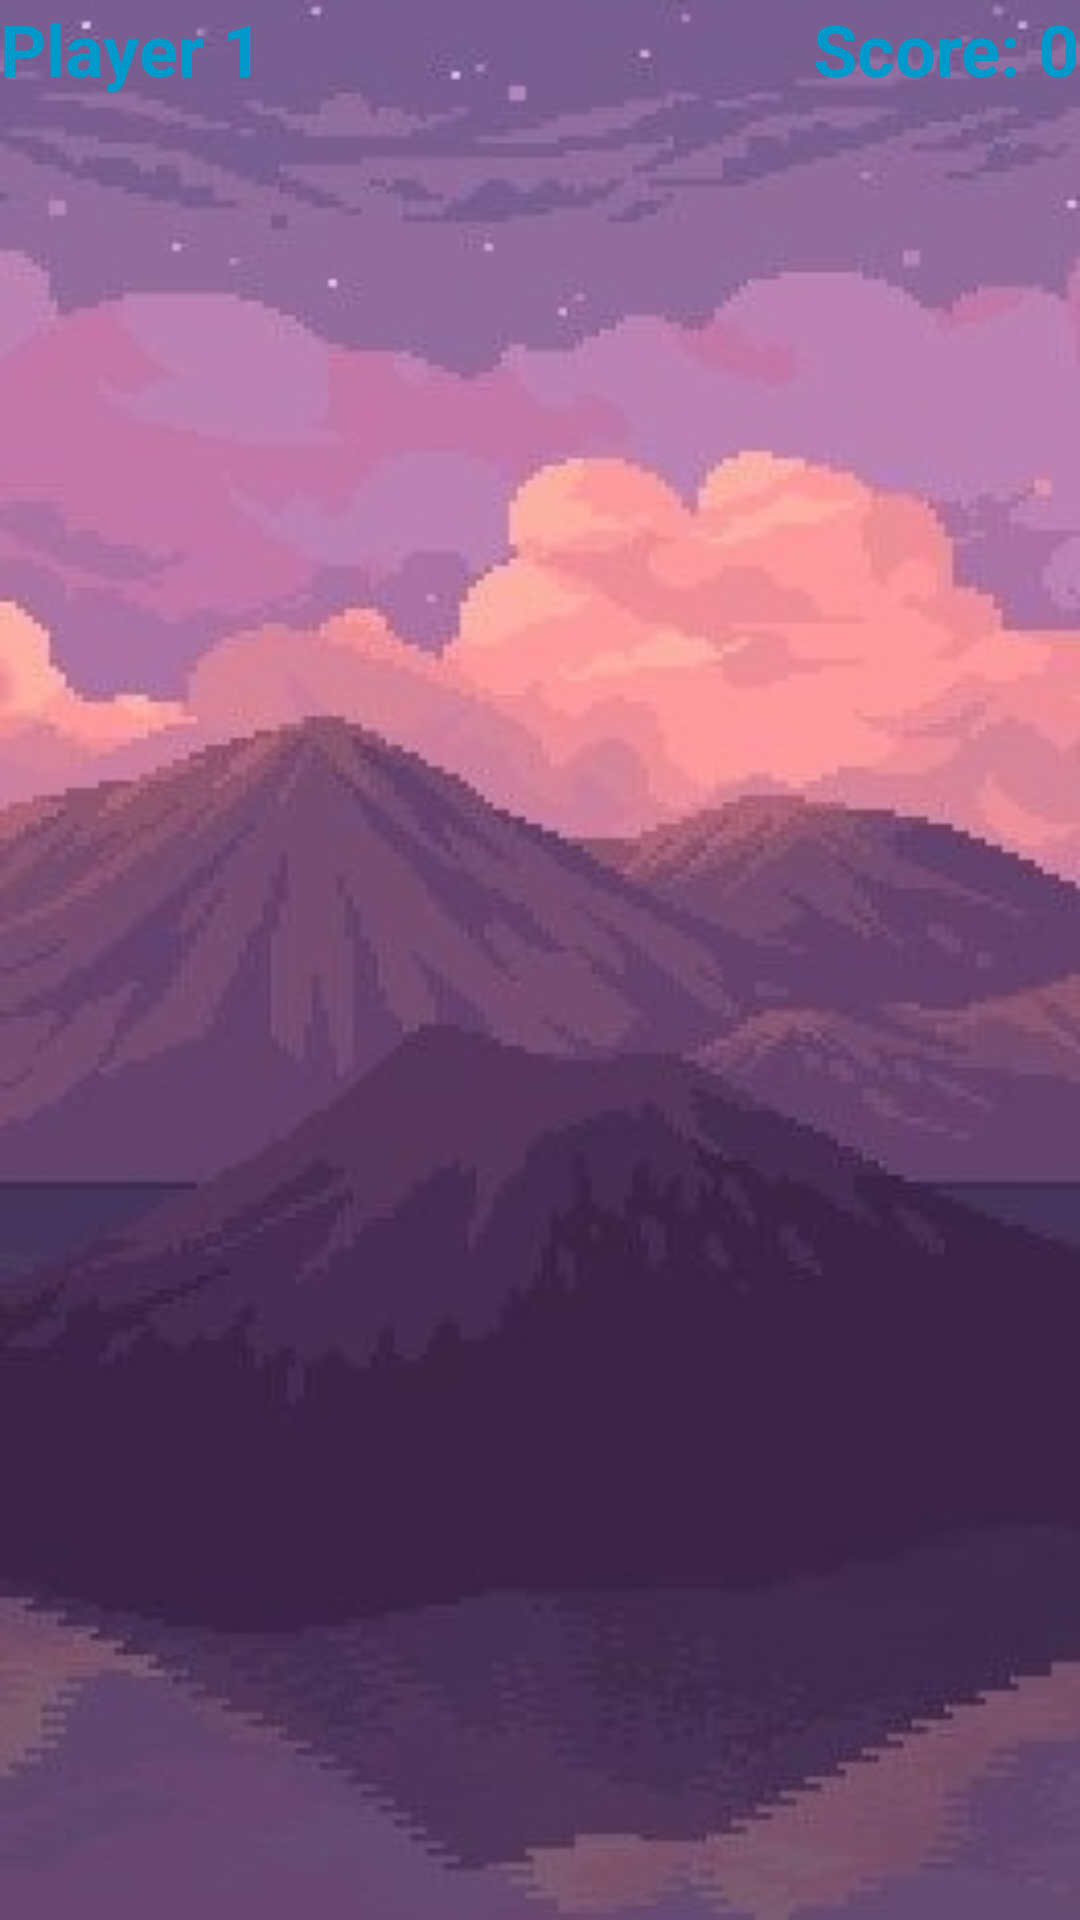

This screen was rendered from an Android layout file. Write that file and the resources it references.
<!-- AndroidManifest.xml: application theme Theme.MatchGame -->
<!-- res/layout/multiplayer_layout.xml -->
<?xml version="1.0" encoding="utf-8"?>
<androidx.constraintlayout.widget.ConstraintLayout xmlns:android="http://schemas.android.com/apk/res/android"
    xmlns:app="http://schemas.android.com/apk/res-auto"
    xmlns:tools="http://schemas.android.com/tools"
    android:layout_width="match_parent"
    android:layout_height="match_parent"
    android:background="@drawable/multiplayer_portrait"
    tools:context=".ui.MultiplayerFragment">

    <TextView
        android:id="@+id/playerTurnTextView"
        android:layout_width="wrap_content"
        android:layout_height="wrap_content"
        android:text="@string/player_turn_1"
        android:textColor="@android:color/holo_blue_dark"
        android:textSize="24sp"
        android:textStyle="bold"
        app:layout_constraintTop_toTopOf="parent"
        app:layout_constraintStart_toStartOf="parent"
        app:layout_constraintBottom_toTopOf="@id/recyclerView_round"
        app:layout_constraintVertical_bias="0.1" />

    <TextView
        android:id="@+id/counterPoint"
        android:layout_width="wrap_content"
        android:layout_height="wrap_content"
        android:text="Score: 0"
        android:textStyle="bold"
        android:textColor="@android:color/holo_blue_dark"
        android:textSize="24sp"
        app:layout_constraintBottom_toTopOf="@id/recyclerView_round"
        app:layout_constraintEnd_toEndOf="parent"


        app:layout_constraintTop_toTopOf="parent"
        app:layout_constraintVertical_bias="0.0" />

    <androidx.recyclerview.widget.RecyclerView
        android:id="@+id/recyclerView_round"
        android:layout_width="match_parent"
        android:layout_height="0dp"
        android:layout_margin="10dp"
        android:clipToPadding="false"
        android:padding="10dp"
        app:layout_constraintTop_toBottomOf="@id/playerTurnTextView"
        app:layout_constraintBottom_toBottomOf="parent"
        app:layout_constraintEnd_toEndOf="parent"
        app:layout_constraintStart_toStartOf="parent"/>


</androidx.constraintlayout.widget.ConstraintLayout>
<!-- resources referenced by this layout -->
<resources>
  <!-- drawable multiplayer_portrait: jpg bitmap (drawable, 33758 bytes) -->
  <string name="player_turn_1">Player 1</string>
  <style name="Theme.MatchGame" parent="Base.Theme.MatchGame" />
  <style name="Base.Theme.MatchGame" parent="Theme.Material3.DayNight.NoActionBar">
          
          
      </style>
</resources>
